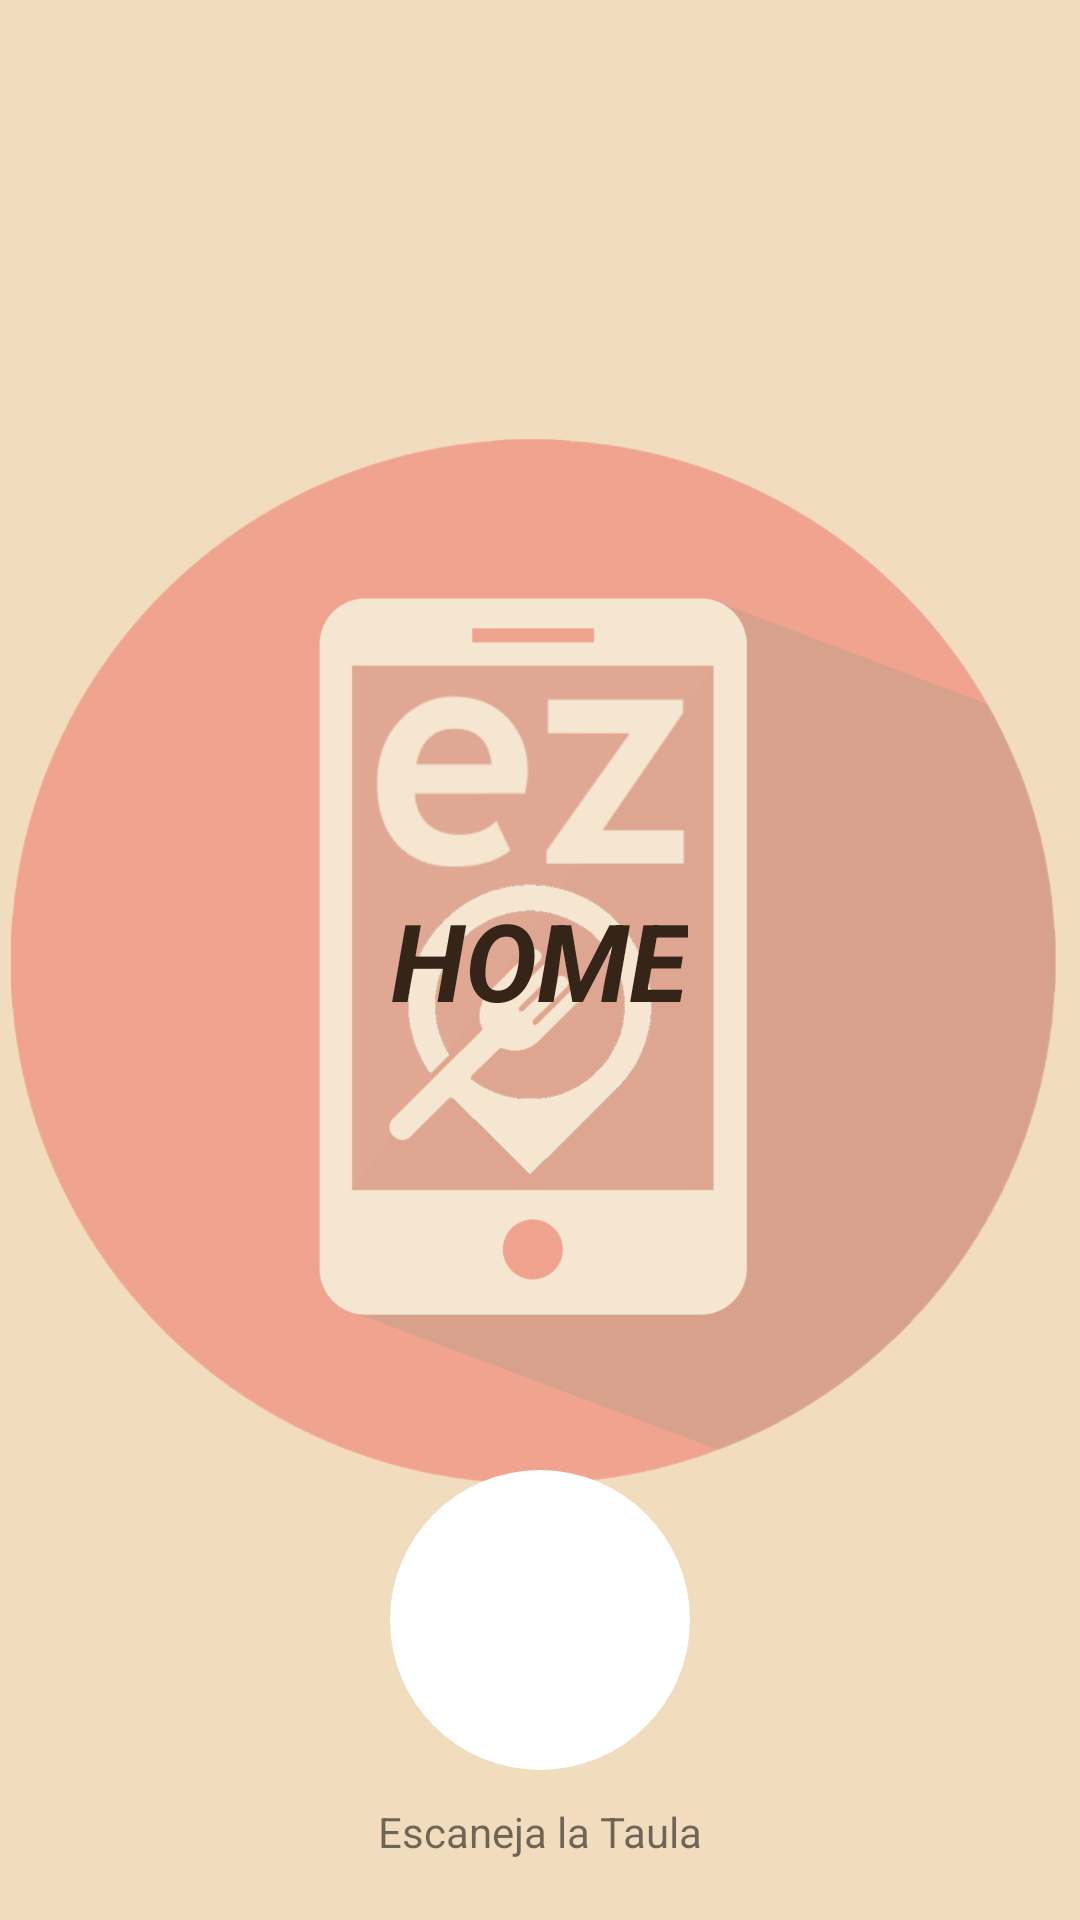

Produce the Android XML layout that renders to this screen, including the resource entries it uses.
<!-- AndroidManifest.xml: application theme Theme.AppCompat.Light.NoActionBar -->
<!-- res/layout/fragment_home_clients.xml -->
<?xml version="1.0" encoding="utf-8"?>
<FrameLayout xmlns:android="http://schemas.android.com/apk/res/android"
    xmlns:app="http://schemas.android.com/apk/res-auto"
    xmlns:tools="http://schemas.android.com/tools"
    android:layout_width="match_parent"
    android:layout_height="match_parent"
    android:background="#F1DCBD"
    tools:context=".fragments.HomeFragment">

    

    <ImageView
        android:id="@+id/imageView2"
        android:layout_width="wrap_content"
        android:layout_height="wrap_content"
        android:src="@drawable/ez_order_30" />

    <TextView
        android:layout_width="wrap_content"
        android:layout_height="wrap_content"
        android:layout_gravity="center"
        android:text="HOME"
        android:textColor="#352518"
        android:textSize="36sp"
        android:textStyle="bold|italic" />

    <ImageButton
        android:id="@+id/imgbutton_home_clients_qrscanner"
        android:layout_width="100dp"
        android:layout_height="100dp"
        android:layout_gravity="bottom|center"
        android:layout_marginBottom="50dp"
        android:background="@drawable/btn_shape_round"
        android:scaleType="fitXY"
        android:src="@drawable/qr_icon" />

    <TextView
        android:id="@+id/textview_home_clients_qrscanner"
        android:layout_width="wrap_content"
        android:layout_height="wrap_content"
        android:layout_gravity="bottom|center"
        android:layout_marginBottom="20dp"
        android:text="Escaneja la Taula" />

</FrameLayout>
<!-- resources referenced by this layout -->
<resources>
  <!-- drawable btn_shape_round (drawable) -->
  <?xml version="1.0" encoding="utf-8"?>
  <shape xmlns:android="http://schemas.android.com/apk/res/android">
      <solid android:color="#ffffFF" />
      <corners android:radius="450dp" />
      <size
          android:width="25dp"
          android:height="25dp" />
  
  </shape>
  <!-- drawable ez_order_30: png bitmap (drawable, 167848 bytes) -->
</resources>
